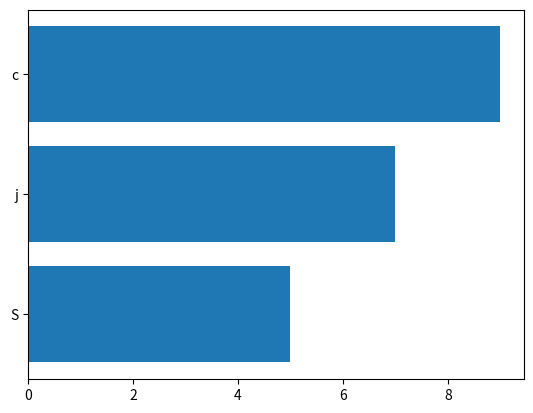

Generate this figure with matplotlib:
import matplotlib.pyplot as plt

plt.barh(["S","j","c"],[5,7,9]) #圖形為由下往上

plt.show()